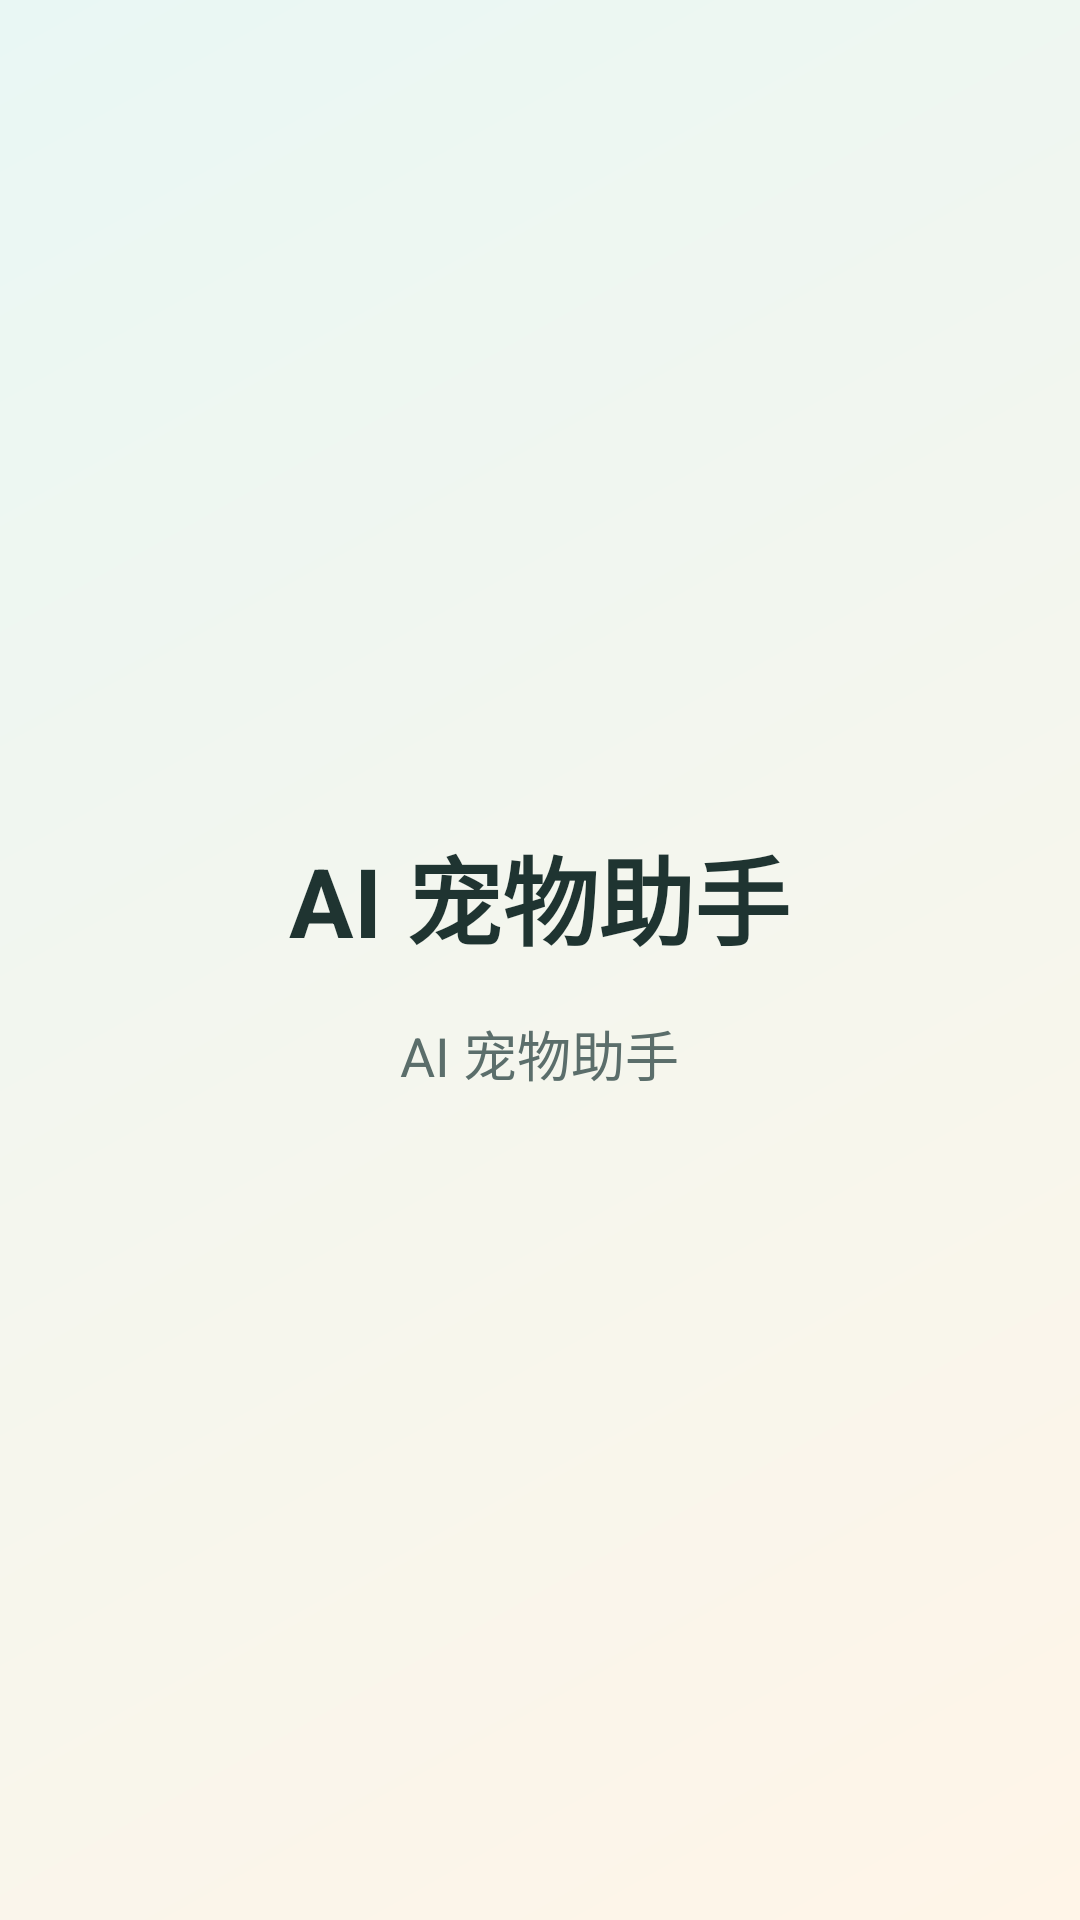

Layout XML and referenced resources for this Android screen:
<!-- AndroidManifest.xml: activity theme Theme.AIpet -->
<!-- res/layout/activity_splash.xml -->
<?xml version="1.0" encoding="utf-8"?>
<LinearLayout xmlns:android="http://schemas.android.com/apk/res/android"
    android:layout_width="match_parent"
    android:layout_height="match_parent"
    android:orientation="vertical"
    android:gravity="center"
    android:background="@drawable/bg_screen_atmosphere">

    
    <TextView
        android:layout_width="wrap_content"
        android:layout_height="wrap_content"
        android:text="@string/app_name"
        android:textSize="32sp"
        android:textStyle="bold"
        android:textColor="@color/ui_title"
        android:gravity="center" />

    <TextView
        android:layout_width="wrap_content"
        android:layout_height="wrap_content"
        android:text="@string/splash_title"
        android:textSize="18sp"
        android:textColor="@color/ui_soft_text"
        android:gravity="center"
        android:layout_marginTop="16dp" />

</LinearLayout>
<!-- resources referenced by this layout -->
<resources>
  <color name="ui_soft_text">#5B6E6B</color>
  <color name="ui_title">#1F3431</color>
  <!-- drawable bg_screen_atmosphere (drawable) -->
  <?xml version="1.0" encoding="utf-8"?>
  <shape xmlns:android="http://schemas.android.com/apk/res/android" android:shape="rectangle">
      <gradient
          android:angle="315"
          android:startColor="@color/ui_gradient_top"
          android:endColor="@color/ui_gradient_bottom" />
  </shape>
  <string name="app_name">AI 宠物助手</string>
  <string name="splash_title">AI 宠物助手</string>
  <style name="Theme.AIpet" parent="Base.Theme.AIpet" />
  <color name="ui_gradient_top">#E9F7F4</color>
  <color name="ui_gradient_bottom">#FFF5E8</color>
  <style name="Base.Theme.AIpet" parent="Theme.MaterialComponents.DayNight.NoActionBar">
          <item name="colorPrimary">@color/primary</item>
          <item name="colorPrimaryVariant">@color/primary_variant</item>
          <item name="colorOnPrimary">@color/white</item>
          <item name="colorSecondary">@color/secondary</item>
          <item name="colorSecondaryVariant">@color/secondary_variant</item>
          <item name="colorOnSecondary">@color/white</item>
          <item name="android:colorBackground">@color/background</item>
          <item name="colorSurface">@color/surface</item>
          <item name="colorOnSurface">@color/text_primary</item>
      </style>
  <color name="primary">#0F6B66</color>
  <color name="primary_variant">#0B4F4B</color>
  <color name="white">#FFFFFFFF</color>
  <color name="secondary">#FF9F43</color>
  <color name="secondary_variant">#D97D2F</color>
  <color name="background">#F4F8F7</color>
  <color name="surface">#FFFFFF</color>
  <color name="text_primary">#1F2B2A</color>
</resources>
